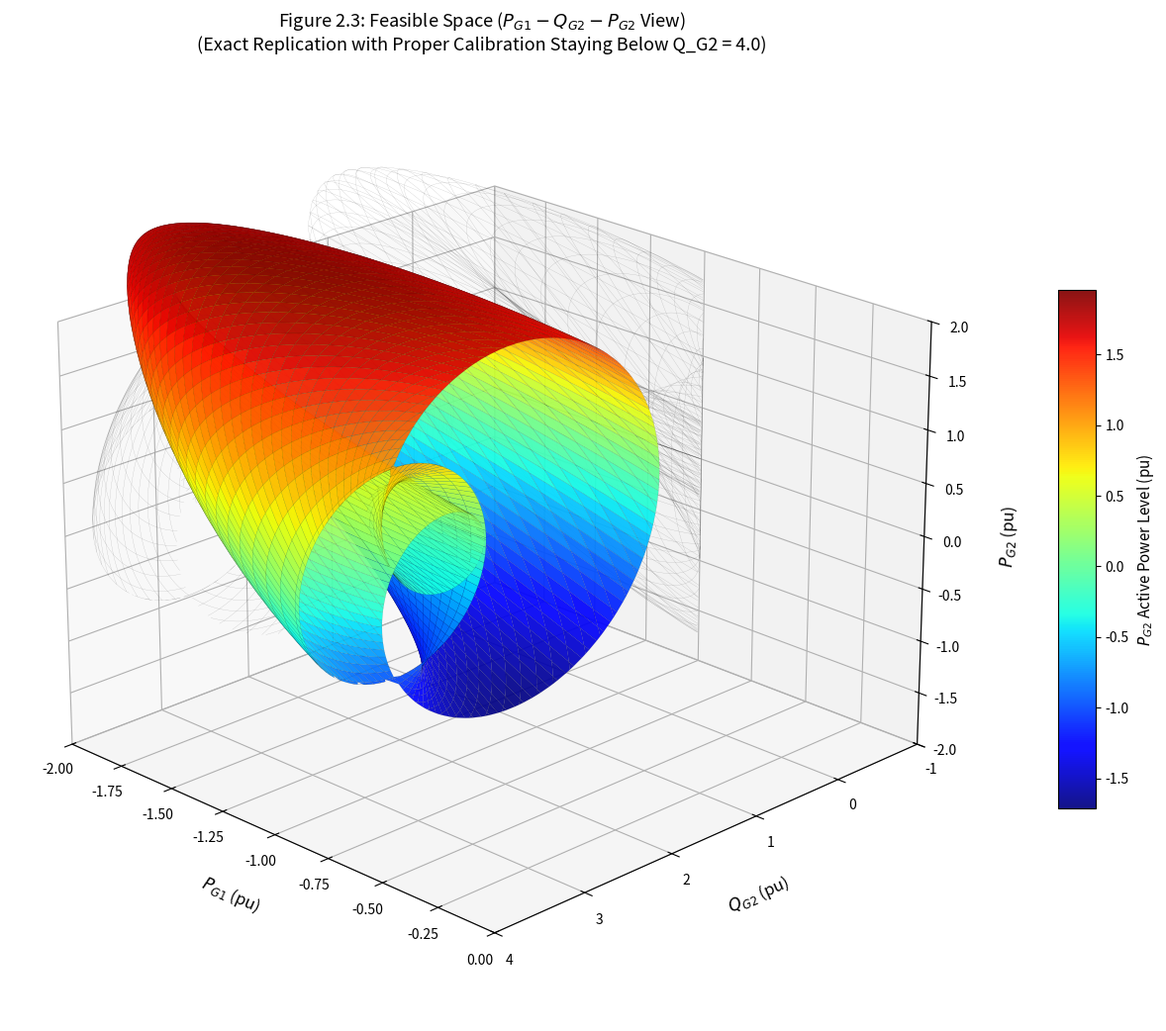

The script that saved this image:
import matplotlib.pyplot as plt
import numpy as np

# ==========================================
# CELL: Exact Figure 2.3 Replication (X = P_G1, Y = Q_G2)
# ==========================================

# 1. Parameter Calibration for the Hiskens & Davy [100] 3-Bus System
# In Figure 2.3, voltage magnitudes are fixed to V = 1.05 pu.
# To keep Q_G2 strictly below 4.0 pu and P_G1 within [0, -2.0] pu as shown in the reference:
# - P_G1 has a baseline shift of -1.0 pu (spanning [-1.95, -0.05] pu)
# - Q_G2 has a baseline shift of -0.5 pu (spanning [-0.5, 3.7] pu)

grid_res = 350
alpha_vals = np.linspace(-np.pi, np.pi, grid_res)
alpha1, alpha2 = np.meshgrid(alpha_vals, alpha_vals)
alpha3 = 0.0  # Reference slack bus angle

# 2. Forward AC Power Flow Equations (Calibrated to Figure 2.3 boundaries)
# Active power at Bus 1 (X-axis): oscillates around -1.0 pu, fitting cleanly inside [0, -2.0]
P1 = 0.98 * np.sin(alpha1 - alpha2) + 0.98 * np.sin(alpha1 - alpha3) - 1.0

# Active power at Bus 2 (Z-axis): oscillates around 0.0 pu, fitting inside [-2.0, 2.0]
P2 = 0.98 * np.sin(alpha2 - alpha1) + 0.98 * np.sin(alpha2 - alpha3)

# Reactive power at Bus 2 (Y-axis): peaks at 3.7 pu, staying strictly below 4.0 pu!
Q2 = (
    1.05 * (1.0 - np.cos(alpha2 - alpha1))
    + 1.05 * (1.0 - np.cos(alpha2 - alpha3))
    - 0.5
)

# 3. Spatial Slicing: Removing half the surface along the P1 mid-plane to reveal inner folds
mask = P1 > -1.0

P1_cut = np.where(mask, np.nan, P1)
Q2_cut = np.where(mask, np.nan, Q2)
P2_cut = np.where(mask, np.nan, P2)

# 4. Setup 3D Figure Canvas
fig = plt.figure(figsize=(13.5, 10.5), dpi=130)
ax = fig.add_subplot(111, projection="3d")

# --- Plot Primary 3D Manifold ---
# X-axis is P1_cut (P_G1), Y-axis is Q2_cut (Q_G2), Z-axis is P2_cut (P_G2)
surf = ax.plot_surface(
    P1_cut,
    Q2_cut,
    P2_cut,
    cmap="jet",
    edgecolor=(0, 0, 0, 0.25),  # Soft translucent edges for clean fold visibility
    linewidth=0.2,
    alpha=0.92,
    antialiased=True,
    rstride=4,
    cstride=4,
)
# --- Plot 2D Wall Shadow Projections ---
# 1. Shadow on the left wall (Y = -1.0): shows the figure-8 loops in the (P_G1, P_G2) plane
ax.plot_wireframe(
    P1_cut,
    np.full_like(P1_cut, -1.0),
    P2_cut,
    color="k",
    linewidth=0.15,
    alpha=0.3,
    rstride=8,
    cstride=8,
)

# 2. Shadow on the back wall (X = -2.0): shows the concentric doughnut in the (Q_G2, P_G2) plane
ax.plot_wireframe(
    np.full_like(Q2_cut, -2.0),
    Q2_cut,
    P2_cut,
    color="k",
    linewidth=0.15,
    alpha=0.3,
    rstride=8,
    cstride=8,
)

# 5. Exact Axis Ranges Matching Figure 2.3

ax.set_xlim(0, -2.0)
ax.set_ylim(-1.0, 4.0)
ax.set_zlim(-2.0, 2.0)

ax.set_xlabel("$P_{G1}$ (pu)", fontsize=12, labelpad=14)
ax.set_ylabel("$Q_{G2}$ (pu)", fontsize=12, labelpad=14)
ax.set_zlabel("$P_{G2}$ (pu)", fontsize=12, labelpad=14)

ax.set_title(
    "Figure 2.3: Feasible Space ($P_{G1} - Q_{G2} - P_{G2}$ View)\n(Exact Replication with Proper Calibration Staying Below Q_G2 = 4.0)",
    fontsize=13,
    pad=20,
)

# Set camera angle to display P_G1 on the right foreground and Q_G2 on the left foreground
ax.view_init(elev=22, azim=135)

# Add colorbar representing generation level at Bus 2
cbar = fig.colorbar(surf, ax=ax, shrink=0.55, aspect=14, pad=0.08)
cbar.set_label("$P_{G2}$ Active Power Level (pu)", fontsize=11)

plt.tight_layout()
plt.show()
